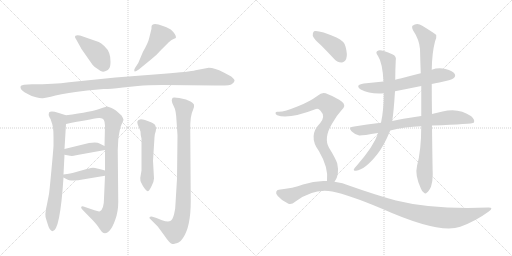
t = 0.00 s
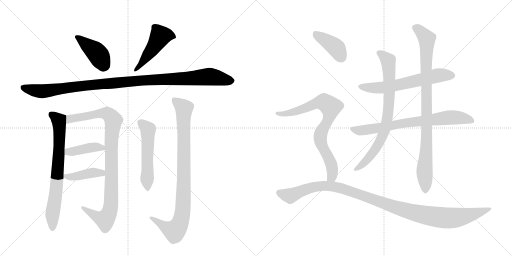
t = 2.65 s
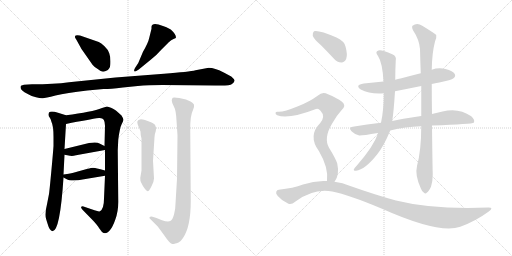
t = 5.30 s
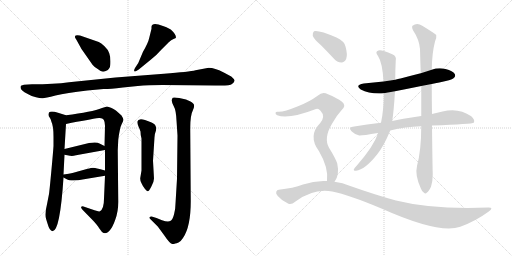
t = 7.95 s
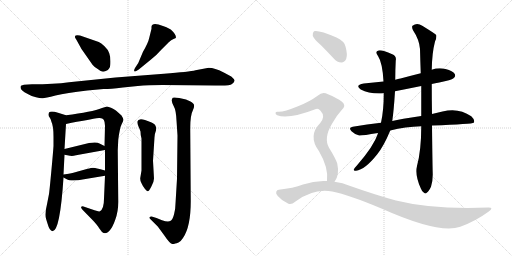
t = 10.59 s
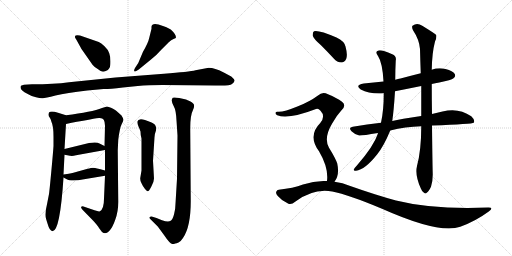
t = 13.24 s

The animated SVG that drew these frames (rendered in a browser with its animation timeline set to each time). Animation: 16 CSS @keyframes rules; one cycle of 13.24 s.

<svg version="1.1" viewBox="0 0 2048 1024" xmlns="http://www.w3.org/2000/svg">
  <g stroke="lightgray" stroke-dasharray="1,1" stroke-width="1" transform="scale(4, 4)">
    <line x1="0" y1="0" x2="256" y2="256"></line>
    <line x1="256" y1="0" x2="0" y2="256"></line>
    <line x1="128" y1="0" x2="128" y2="256"></line>
    <line x1="0" y1="128" x2="256" y2="128"></line>
    <line x1="256" y1="0" x2="512" y2="256"></line>
    <line x1="512" y1="0" x2="256" y2="256"></line>
    <line x1="384" y1="0" x2="384" y2="256"></line>
    <line x1="256" y1="128" x2="512" y2="128"></line>
  </g>
<g transform="scale(1, -1) translate(0, -850)">
   <style type="text/css">
    @keyframes keyframes0 {
      from {
       stroke: black;
       stroke-dashoffset: 416;
       stroke-width: 128;
       }
       58% {
       animation-timing-function: step-end;
       stroke: black;
       stroke-dashoffset: 0;
       stroke-width: 128;
       }
       to {
       stroke: black;
       stroke-width: 1024;
       }
       }
       #make-me-a-hanzi-animation-0 {
         animation: keyframes0 0.588542s both;
         animation-delay: 0.000000s;
         animation-timing-function: linear;
       }
    @keyframes keyframes1 {
      from {
       stroke: black;
       stroke-dashoffset: 480;
       stroke-width: 128;
       }
       61% {
       animation-timing-function: step-end;
       stroke: black;
       stroke-dashoffset: 0;
       stroke-width: 128;
       }
       to {
       stroke: black;
       stroke-width: 1024;
       }
       }
       #make-me-a-hanzi-animation-1 {
         animation: keyframes1 0.640625s both;
         animation-delay: 0.588542s;
         animation-timing-function: linear;
       }
    @keyframes keyframes2 {
      from {
       stroke: black;
       stroke-dashoffset: 1097;
       stroke-width: 128;
       }
       78% {
       animation-timing-function: step-end;
       stroke: black;
       stroke-dashoffset: 0;
       stroke-width: 128;
       }
       to {
       stroke: black;
       stroke-width: 1024;
       }
       }
       #make-me-a-hanzi-animation-2 {
         animation: keyframes2 1.142741s both;
         animation-delay: 1.229167s;
         animation-timing-function: linear;
       }
    @keyframes keyframes3 {
      from {
       stroke: black;
       stroke-dashoffset: 731;
       stroke-width: 128;
       }
       70% {
       animation-timing-function: step-end;
       stroke: black;
       stroke-dashoffset: 0;
       stroke-width: 128;
       }
       to {
       stroke: black;
       stroke-width: 1024;
       }
       }
       #make-me-a-hanzi-animation-3 {
         animation: keyframes3 0.844889s both;
         animation-delay: 2.371908s;
         animation-timing-function: linear;
       }
    @keyframes keyframes4 {
      from {
       stroke: black;
       stroke-dashoffset: 962;
       stroke-width: 128;
       }
       76% {
       animation-timing-function: step-end;
       stroke: black;
       stroke-dashoffset: 0;
       stroke-width: 128;
       }
       to {
       stroke: black;
       stroke-width: 1024;
       }
       }
       #make-me-a-hanzi-animation-4 {
         animation: keyframes4 1.032878s both;
         animation-delay: 3.216797s;
         animation-timing-function: linear;
       }
    @keyframes keyframes5 {
      from {
       stroke: black;
       stroke-dashoffset: 408;
       stroke-width: 128;
       }
       57% {
       animation-timing-function: step-end;
       stroke: black;
       stroke-dashoffset: 0;
       stroke-width: 128;
       }
       to {
       stroke: black;
       stroke-width: 1024;
       }
       }
       #make-me-a-hanzi-animation-5 {
         animation: keyframes5 0.582031s both;
         animation-delay: 4.249674s;
         animation-timing-function: linear;
       }
    @keyframes keyframes6 {
      from {
       stroke: black;
       stroke-dashoffset: 409;
       stroke-width: 128;
       }
       57% {
       animation-timing-function: step-end;
       stroke: black;
       stroke-dashoffset: 0;
       stroke-width: 128;
       }
       to {
       stroke: black;
       stroke-width: 1024;
       }
       }
       #make-me-a-hanzi-animation-6 {
         animation: keyframes6 0.582845s both;
         animation-delay: 4.831706s;
         animation-timing-function: linear;
       }
    @keyframes keyframes7 {
      from {
       stroke: black;
       stroke-dashoffset: 535;
       stroke-width: 128;
       }
       64% {
       animation-timing-function: step-end;
       stroke: black;
       stroke-dashoffset: 0;
       stroke-width: 128;
       }
       to {
       stroke: black;
       stroke-width: 1024;
       }
       }
       #make-me-a-hanzi-animation-7 {
         animation: keyframes7 0.685384s both;
         animation-delay: 5.414551s;
         animation-timing-function: linear;
       }
    @keyframes keyframes8 {
      from {
       stroke: black;
       stroke-dashoffset: 914;
       stroke-width: 128;
       }
       75% {
       animation-timing-function: step-end;
       stroke: black;
       stroke-dashoffset: 0;
       stroke-width: 128;
       }
       to {
       stroke: black;
       stroke-width: 1024;
       }
       }
       #make-me-a-hanzi-animation-8 {
         animation: keyframes8 0.993815s both;
         animation-delay: 6.099935s;
         animation-timing-function: linear;
       }
    @keyframes keyframes9 {
      from {
       stroke: black;
       stroke-dashoffset: 622;
       stroke-width: 128;
       }
       67% {
       animation-timing-function: step-end;
       stroke: black;
       stroke-dashoffset: 0;
       stroke-width: 128;
       }
       to {
       stroke: black;
       stroke-width: 1024;
       }
       }
       #make-me-a-hanzi-animation-9 {
         animation: keyframes9 0.756185s both;
         animation-delay: 7.093750s;
         animation-timing-function: linear;
       }
    @keyframes keyframes10 {
      from {
       stroke: black;
       stroke-dashoffset: 748;
       stroke-width: 128;
       }
       71% {
       animation-timing-function: step-end;
       stroke: black;
       stroke-dashoffset: 0;
       stroke-width: 128;
       }
       to {
       stroke: black;
       stroke-width: 1024;
       }
       }
       #make-me-a-hanzi-animation-10 {
         animation: keyframes10 0.858724s both;
         animation-delay: 7.849935s;
         animation-timing-function: linear;
       }
    @keyframes keyframes11 {
      from {
       stroke: black;
       stroke-dashoffset: 782;
       stroke-width: 128;
       }
       72% {
       animation-timing-function: step-end;
       stroke: black;
       stroke-dashoffset: 0;
       stroke-width: 128;
       }
       to {
       stroke: black;
       stroke-width: 1024;
       }
       }
       #make-me-a-hanzi-animation-11 {
         animation: keyframes11 0.886393s both;
         animation-delay: 8.708659s;
         animation-timing-function: linear;
       }
    @keyframes keyframes12 {
      from {
       stroke: black;
       stroke-dashoffset: 924;
       stroke-width: 128;
       }
       75% {
       animation-timing-function: step-end;
       stroke: black;
       stroke-dashoffset: 0;
       stroke-width: 128;
       }
       to {
       stroke: black;
       stroke-width: 1024;
       }
       }
       #make-me-a-hanzi-animation-12 {
         animation: keyframes12 1.001953s both;
         animation-delay: 9.595052s;
         animation-timing-function: linear;
       }
    @keyframes keyframes13 {
      from {
       stroke: black;
       stroke-dashoffset: 401;
       stroke-width: 128;
       }
       57% {
       animation-timing-function: step-end;
       stroke: black;
       stroke-dashoffset: 0;
       stroke-width: 128;
       }
       to {
       stroke: black;
       stroke-width: 1024;
       }
       }
       #make-me-a-hanzi-animation-13 {
         animation: keyframes13 0.576335s both;
         animation-delay: 10.597005s;
         animation-timing-function: linear;
       }
    @keyframes keyframes14 {
      from {
       stroke: black;
       stroke-dashoffset: 796;
       stroke-width: 128;
       }
       72% {
       animation-timing-function: step-end;
       stroke: black;
       stroke-dashoffset: 0;
       stroke-width: 128;
       }
       to {
       stroke: black;
       stroke-width: 1024;
       }
       }
       #make-me-a-hanzi-animation-14 {
         animation: keyframes14 0.897786s both;
         animation-delay: 11.173340s;
         animation-timing-function: linear;
       }
    @keyframes keyframes15 {
      from {
       stroke: black;
       stroke-dashoffset: 1130;
       stroke-width: 128;
       }
       79% {
       animation-timing-function: step-end;
       stroke: black;
       stroke-dashoffset: 0;
       stroke-width: 128;
       }
       to {
       stroke: black;
       stroke-width: 1024;
       }
       }
       #make-me-a-hanzi-animation-15 {
         animation: keyframes15 1.169596s both;
         animation-delay: 12.071126s;
         animation-timing-function: linear;
       }
</style>
<path d="M 395 682 L 320 708 Q 299 712 300 703 Q 299 700 305 692 L 326 654 L 370 591 Q 379 580 391 574 Q 402 565 408 564 Q 414 562 423 566 Q 433 569 437 577 Q 442 584 442 604 Q 442 623 437 637 Q 433 651 418 665 Q 404 678 395 682 Z" fill="lightgray"></path> 
<path d="M 553 598 L 540 578 Q 534 567 538 565 Q 539 561 555 572 L 604 612 Q 625 628 646 652 L 675 681 Q 685 690 694 694 Q 704 697 704 700 Q 704 713 683 732 Q 664 743 652 746 Q 608 764 606 743 L 606 735 L 597 699 Q 593 679 572 643 L 553 598 Z" fill="lightgray"></path> 
<path d="M 835 579 L 782 569 Q 758 563 656 555 L 462 540 L 276 521 Q 216 513 128 513 L 96 511 L 86 508 Q 82 507 82 501 Q 82 494 89 488 Q 96 482 111 474 Q 126 465 144 461 Q 162 456 171 457 Q 180 457 222 468 Q 265 478 349 488 L 414 494 Q 430 493 492 500 L 551 506 Q 592 510 650 510 L 862 508 Q 919 506 928 514 Q 938 522 938 527 Q 939 532 925 544 L 893 561 Q 859 579 835 579 Z" fill="lightgray"></path> 
<path d="M 185 -28 L 190 -44 Q 198 -73 210 -75 Q 240 -75 254 140 L 254 152 L 258 231 L 258 254 L 264 354 C 266 384 266 388 264 389 L 232 399 Q 204 408 196 400 Q 192 388 198 381 Q 204 374 206 362 Q 214 346 214 303 L 214 266 Q 212 236 205 162 Q 198 87 196 74 L 188 33 Q 177 -11 185 -28 Z" fill="lightgray"></path> 
<path d="M 420 147 L 416 56 Q 416 15 400 5 Q 394 3 378 9 L 334 24 Q 328 26 325 23 Q 322 19 330 11 L 372 -32 Q 394 -56 396 -62 L 408 -78 Q 422 -89 436 -75 Q 450 -61 461 -29 Q 473 3 473 42 L 471 249 L 473 290 Q 475 310 479 328 Q 480 340 487 354 Q 494 367 494 371 Q 494 375 486 388 L 466 406 Q 464 408 454 414 L 444 419 L 429 424 Q 424 424 408 418 Q 368 402 264 389 C 234 385 235 348 264 354 Q 358 373 396 378 Q 410 379 415 371 Q 420 362 420 347 L 418 266 L 420 250 L 420 168 L 420 147 Z" fill="lightgray"></path> 
<path d="M 258 231 L 280 227 Q 290 225 304 229 L 420 250 C 442 254 442 254 418 266 L 398 276 Q 388 283 356 278 L 258 254 C 229 247 228 236 258 231 Z" fill="lightgray"></path> 
<path d="M 254 140 L 267 133 Q 274 128 294 128 Q 314 128 330 132 L 420 147 C 450 152 449 160 420 168 L 398 174 Q 376 179 372 179 Q 368 179 347 174 L 290 158 Q 278 155 254 152 C 236 150 236 150 254 140 Z" fill="lightgray"></path> 
<path d="M 616 136 L 612 207 L 618 301 Q 618 313 623 325 Q 628 337 620 351 Q 612 358 604 361 L 580 370 Q 553 379 549 363 Q 549 356 554 344 Q 560 331 562 324 Q 562 308 566 296 L 566 168 L 561 138 Q 560 128 566 117 Q 572 103 580 94 Q 588 85 591 85 Q 595 84 605 103 Q 616 122 616 136 Z" fill="lightgray"></path> 
<path d="M 710 308 L 708 135 L 702 36 Q 702 14 696 -8 Q 690 -30 681 -34 Q 672 -39 648 -31 L 626 -22 L 610 -17 Q 603 -14 599 -18 Q 595 -22 601 -26 L 631 -56 L 656 -90 Q 680 -126 690 -126 Q 696 -126 701 -124 Q 706 -123 714 -120 Q 722 -117 732 -102 Q 763 -57 763 45 L 761 328 Q 760 388 772 410 Q 778 423 776 430 Q 776 436 762 444 Q 748 451 744 452 L 717 458 Q 696 462 691 459 Q 687 455 687 448 Q 687 440 695 425 Q 704 410 706 368 L 710 308 Z" fill="lightgray"></path> 
<path d="M 1727 514 Q 1740 518 1757 520 Q 1806 530 1814 537 Q 1824 544 1819 554 Q 1812 566 1782 574 Q 1754 581 1727 571 L 1683 557 Q 1643 547 1602 536 Q 1592 535 1581 531 L 1534 524 Q 1495 520 1455 516 Q 1418 510 1443 492 Q 1479 473 1535 477 L 1580 485 Q 1631 495 1685 506 L 1727 514 Z" fill="lightgray"></path> 
<path d="M 1728 348 Q 1890 354 1895 359 Q 1895 360 1896 361 Q 1900 371 1885 385 Q 1834 421 1770 404 Q 1749 400 1728 394 L 1685 386 Q 1601 374 1569 366 L 1524 359 Q 1469 353 1411 343 Q 1392 340 1406 325 Q 1419 312 1437 308 Q 1447 307 1512 318 L 1561 328 Q 1621 343 1685 345 L 1728 348 Z" fill="lightgray"></path> 
<path d="M 1581 531 Q 1581 570 1583 608 Q 1587 626 1569 633 Q 1526 652 1514 648 Q 1498 644 1512 626 Q 1530 599 1534 524 L 1535 477 Q 1535 408 1524 359 L 1512 318 Q 1511 317 1511 314 Q 1495 266 1430 191 Q 1418 178 1415 172 Q 1414 165 1424 167 Q 1460 171 1509 233 Q 1536 267 1561 328 L 1569 366 Q 1575 405 1580 485 L 1581 531 Z" fill="lightgray"></path> 
<path d="M 1668 186 Q 1659 150 1683 97 Q 1689 81 1696 79 Q 1702 73 1708 80 Q 1715 84 1724 103 Q 1731 125 1731 152 Q 1730 179 1728 348 L 1728 394 Q 1727 449 1727 514 L 1727 571 Q 1728 638 1740 684 Q 1747 697 1745 710 Q 1738 717 1689 747 Q 1668 762 1650 747 Q 1646 743 1652 729 Q 1677 692 1680 654 Q 1681 609 1683 557 L 1685 506 Q 1685 448 1685 386 L 1685 345 Q 1685 249 1668 186 Z" fill="lightgray"></path> 
<path d="M 1283 670 Q 1308 645 1335 616 Q 1348 600 1366 600 Q 1378 600 1385 615 Q 1391 631 1382 664 Q 1378 685 1346 700 Q 1273 731 1256 725 Q 1250 721 1251 707 Q 1255 694 1283 670 Z" fill="lightgray"></path> 
<path d="M 1338 123 Q 1359 150 1349 196 Q 1342 217 1316 259 Q 1294 298 1328 355 Q 1347 389 1366 409 Q 1387 428 1368 443 Q 1347 459 1312 473 Q 1290 486 1272 468 Q 1238 443 1192 425 Q 1131 400 1111 403 Q 1104 404 1102 399 Q 1101 393 1109 389 Q 1152 371 1264 414 Q 1273 418 1282 407 Q 1303 385 1281 358 Q 1230 307 1276 245 Q 1315 179 1308 126 C 1306 96 1323 97 1338 123 Z" fill="lightgray"></path> 
<path d="M 1308 126 Q 1260 129 1212 112 Q 1173 97 1115 91 Q 1108 91 1105 83 Q 1102 76 1111 66 Q 1127 47 1152 36 Q 1164 29 1182 44 Q 1255 98 1329 84 Q 1395 71 1528 15 Q 1757 -87 1841 -57 Q 1902 -35 1955 4 Q 1977 20 1954 20 Q 1732 11 1584 48 Q 1503 70 1401 106 Q 1370 119 1338 123 L 1308 126 Z" fill="lightgray"></path> 
      <clipPath id="make-me-a-hanzi-clip-0">
      <path d="M 395 682 L 320 708 Q 299 712 300 703 Q 299 700 305 692 L 326 654 L 370 591 Q 379 580 391 574 Q 402 565 408 564 Q 414 562 423 566 Q 433 569 437 577 Q 442 584 442 604 Q 442 623 437 637 Q 433 651 418 665 Q 404 678 395 682 Z" fill="lightgray"></path>
      </clipPath>
      <path clip-path="url(#make-me-a-hanzi-clip-0)" d="M 309 701 L 386 640 L 418 587 " fill="none" id="make-me-a-hanzi-animation-0" stroke-dasharray="288 576" stroke-linecap="round"></path>

      <clipPath id="make-me-a-hanzi-clip-1">
      <path d="M 553 598 L 540 578 Q 534 567 538 565 Q 539 561 555 572 L 604 612 Q 625 628 646 652 L 675 681 Q 685 690 694 694 Q 704 697 704 700 Q 704 713 683 732 Q 664 743 652 746 Q 608 764 606 743 L 606 735 L 597 699 Q 593 679 572 643 L 553 598 Z" fill="lightgray"></path>
      </clipPath>
      <path clip-path="url(#make-me-a-hanzi-clip-1)" d="M 696 703 L 672 710 L 641 705 L 603 644 L 541 571 " fill="none" id="make-me-a-hanzi-animation-1" stroke-dasharray="352 704" stroke-linecap="round"></path>

      <clipPath id="make-me-a-hanzi-clip-2">
      <path d="M 835 579 L 782 569 Q 758 563 656 555 L 462 540 L 276 521 Q 216 513 128 513 L 96 511 L 86 508 Q 82 507 82 501 Q 82 494 89 488 Q 96 482 111 474 Q 126 465 144 461 Q 162 456 171 457 Q 180 457 222 468 Q 265 478 349 488 L 414 494 Q 430 493 492 500 L 551 506 Q 592 510 650 510 L 862 508 Q 919 506 928 514 Q 938 522 938 527 Q 939 532 925 544 L 893 561 Q 859 579 835 579 Z" fill="lightgray"></path>
      </clipPath>
      <path clip-path="url(#make-me-a-hanzi-clip-2)" d="M 94 499 L 167 485 L 410 515 L 835 544 L 929 527 " fill="none" id="make-me-a-hanzi-animation-2" stroke-dasharray="969 1938" stroke-linecap="round"></path>

      <clipPath id="make-me-a-hanzi-clip-3">
      <path d="M 185 -28 L 190 -44 Q 198 -73 210 -75 Q 240 -75 254 140 L 254 152 L 258 231 L 258 254 L 264 354 C 266 384 266 388 264 389 L 232 399 Q 204 408 196 400 Q 192 388 198 381 Q 204 374 206 362 Q 214 346 214 303 L 214 266 Q 212 236 205 162 Q 198 87 196 74 L 188 33 Q 177 -11 185 -28 Z" fill="lightgray"></path>
      </clipPath>
      <path clip-path="url(#make-me-a-hanzi-clip-3)" d="M 204 393 L 235 367 L 238 320 L 227 99 L 210 1 L 210 -66 " fill="none" id="make-me-a-hanzi-animation-3" stroke-dasharray="603 1206" stroke-linecap="round"></path>

      <clipPath id="make-me-a-hanzi-clip-4">
      <path d="M 420 147 L 416 56 Q 416 15 400 5 Q 394 3 378 9 L 334 24 Q 328 26 325 23 Q 322 19 330 11 L 372 -32 Q 394 -56 396 -62 L 408 -78 Q 422 -89 436 -75 Q 450 -61 461 -29 Q 473 3 473 42 L 471 249 L 473 290 Q 475 310 479 328 Q 480 340 487 354 Q 494 367 494 371 Q 494 375 486 388 L 466 406 Q 464 408 454 414 L 444 419 L 429 424 Q 424 424 408 418 Q 368 402 264 389 C 234 385 235 348 264 354 Q 358 373 396 378 Q 410 379 415 371 Q 420 362 420 347 L 418 266 L 420 250 L 420 168 L 420 147 Z" fill="lightgray"></path>
      </clipPath>
      <path clip-path="url(#make-me-a-hanzi-clip-4)" d="M 273 360 L 281 375 L 411 397 L 436 391 L 454 368 L 445 271 L 445 50 L 436 -2 L 417 -28 L 330 18 " fill="none" id="make-me-a-hanzi-animation-4" stroke-dasharray="834 1668" stroke-linecap="round"></path>

      <clipPath id="make-me-a-hanzi-clip-5">
      <path d="M 258 231 L 280 227 Q 290 225 304 229 L 420 250 C 442 254 442 254 418 266 L 398 276 Q 388 283 356 278 L 258 254 C 229 247 228 236 258 231 Z" fill="lightgray"></path>
      </clipPath>
      <path clip-path="url(#make-me-a-hanzi-clip-5)" d="M 265 237 L 272 243 L 366 260 L 388 262 L 412 253 " fill="none" id="make-me-a-hanzi-animation-5" stroke-dasharray="280 560" stroke-linecap="round"></path>

      <clipPath id="make-me-a-hanzi-clip-6">
      <path d="M 254 140 L 267 133 Q 274 128 294 128 Q 314 128 330 132 L 420 147 C 450 152 449 160 420 168 L 398 174 Q 376 179 372 179 Q 368 179 347 174 L 290 158 Q 278 155 254 152 C 236 150 236 150 254 140 Z" fill="lightgray"></path>
      </clipPath>
      <path clip-path="url(#make-me-a-hanzi-clip-6)" d="M 262 146 L 287 142 L 413 163 " fill="none" id="make-me-a-hanzi-animation-6" stroke-dasharray="281 562" stroke-linecap="round"></path>

      <clipPath id="make-me-a-hanzi-clip-7">
      <path d="M 616 136 L 612 207 L 618 301 Q 618 313 623 325 Q 628 337 620 351 Q 612 358 604 361 L 580 370 Q 553 379 549 363 Q 549 356 554 344 Q 560 331 562 324 Q 562 308 566 296 L 566 168 L 561 138 Q 560 128 566 117 Q 572 103 580 94 Q 588 85 591 85 Q 595 84 605 103 Q 616 122 616 136 Z" fill="lightgray"></path>
      </clipPath>
      <path clip-path="url(#make-me-a-hanzi-clip-7)" d="M 561 361 L 592 328 L 589 94 " fill="none" id="make-me-a-hanzi-animation-7" stroke-dasharray="407 814" stroke-linecap="round"></path>

      <clipPath id="make-me-a-hanzi-clip-8">
      <path d="M 710 308 L 708 135 L 702 36 Q 702 14 696 -8 Q 690 -30 681 -34 Q 672 -39 648 -31 L 626 -22 L 610 -17 Q 603 -14 599 -18 Q 595 -22 601 -26 L 631 -56 L 656 -90 Q 680 -126 690 -126 Q 696 -126 701 -124 Q 706 -123 714 -120 Q 722 -117 732 -102 Q 763 -57 763 45 L 761 328 Q 760 388 772 410 Q 778 423 776 430 Q 776 436 762 444 Q 748 451 744 452 L 717 458 Q 696 462 691 459 Q 687 455 687 448 Q 687 440 695 425 Q 704 410 706 368 L 710 308 Z" fill="lightgray"></path>
      </clipPath>
      <path clip-path="url(#make-me-a-hanzi-clip-8)" d="M 697 451 L 736 417 L 731 0 L 715 -53 L 695 -74 L 605 -21 " fill="none" id="make-me-a-hanzi-animation-8" stroke-dasharray="786 1572" stroke-linecap="round"></path>

      <clipPath id="make-me-a-hanzi-clip-9">
      <path d="M 1727 514 Q 1740 518 1757 520 Q 1806 530 1814 537 Q 1824 544 1819 554 Q 1812 566 1782 574 Q 1754 581 1727 571 L 1683 557 Q 1643 547 1602 536 Q 1592 535 1581 531 L 1534 524 Q 1495 520 1455 516 Q 1418 510 1443 492 Q 1479 473 1535 477 L 1580 485 Q 1631 495 1685 506 L 1727 514 Z" fill="lightgray"></path>
      </clipPath>
      <path clip-path="url(#make-me-a-hanzi-clip-9)" d="M 1447 505 L 1525 499 L 1751 548 L 1808 548 " fill="none" id="make-me-a-hanzi-animation-9" stroke-dasharray="494 988" stroke-linecap="round"></path>

      <clipPath id="make-me-a-hanzi-clip-10">
      <path d="M 1728 348 Q 1890 354 1895 359 Q 1895 360 1896 361 Q 1900 371 1885 385 Q 1834 421 1770 404 Q 1749 400 1728 394 L 1685 386 Q 1601 374 1569 366 L 1524 359 Q 1469 353 1411 343 Q 1392 340 1406 325 Q 1419 312 1437 308 Q 1447 307 1512 318 L 1561 328 Q 1621 343 1685 345 L 1728 348 Z" fill="lightgray"></path>
      </clipPath>
      <path clip-path="url(#make-me-a-hanzi-clip-10)" d="M 1409 334 L 1459 329 L 1625 359 L 1809 381 L 1869 374 L 1893 361 " fill="none" id="make-me-a-hanzi-animation-10" stroke-dasharray="620 1240" stroke-linecap="round"></path>

      <clipPath id="make-me-a-hanzi-clip-11">
      <path d="M 1581 531 Q 1581 570 1583 608 Q 1587 626 1569 633 Q 1526 652 1514 648 Q 1498 644 1512 626 Q 1530 599 1534 524 L 1535 477 Q 1535 408 1524 359 L 1512 318 Q 1511 317 1511 314 Q 1495 266 1430 191 Q 1418 178 1415 172 Q 1414 165 1424 167 Q 1460 171 1509 233 Q 1536 267 1561 328 L 1569 366 Q 1575 405 1580 485 L 1581 531 Z" fill="lightgray"></path>
      </clipPath>
      <path clip-path="url(#make-me-a-hanzi-clip-11)" d="M 1516 637 L 1536 626 L 1554 602 L 1558 477 L 1545 351 L 1526 296 L 1490 235 L 1455 196 L 1422 173 " fill="none" id="make-me-a-hanzi-animation-11" stroke-dasharray="654 1308" stroke-linecap="round"></path>

      <clipPath id="make-me-a-hanzi-clip-12">
      <path d="M 1668 186 Q 1659 150 1683 97 Q 1689 81 1696 79 Q 1702 73 1708 80 Q 1715 84 1724 103 Q 1731 125 1731 152 Q 1730 179 1728 348 L 1728 394 Q 1727 449 1727 514 L 1727 571 Q 1728 638 1740 684 Q 1747 697 1745 710 Q 1738 717 1689 747 Q 1668 762 1650 747 Q 1646 743 1652 729 Q 1677 692 1680 654 Q 1681 609 1683 557 L 1685 506 Q 1685 448 1685 386 L 1685 345 Q 1685 249 1668 186 Z" fill="lightgray"></path>
      </clipPath>
      <path clip-path="url(#make-me-a-hanzi-clip-12)" d="M 1661 741 L 1707 695 L 1708 311 L 1698 175 L 1701 92 " fill="none" id="make-me-a-hanzi-animation-12" stroke-dasharray="796 1592" stroke-linecap="round"></path>

      <clipPath id="make-me-a-hanzi-clip-13">
      <path d="M 1283 670 Q 1308 645 1335 616 Q 1348 600 1366 600 Q 1378 600 1385 615 Q 1391 631 1382 664 Q 1378 685 1346 700 Q 1273 731 1256 725 Q 1250 721 1251 707 Q 1255 694 1283 670 Z" fill="lightgray"></path>
      </clipPath>
      <path clip-path="url(#make-me-a-hanzi-clip-13)" d="M 1261 717 L 1343 660 L 1365 621 " fill="none" id="make-me-a-hanzi-animation-13" stroke-dasharray="273 546" stroke-linecap="round"></path>

      <clipPath id="make-me-a-hanzi-clip-14">
      <path d="M 1338 123 Q 1359 150 1349 196 Q 1342 217 1316 259 Q 1294 298 1328 355 Q 1347 389 1366 409 Q 1387 428 1368 443 Q 1347 459 1312 473 Q 1290 486 1272 468 Q 1238 443 1192 425 Q 1131 400 1111 403 Q 1104 404 1102 399 Q 1101 393 1109 389 Q 1152 371 1264 414 Q 1273 418 1282 407 Q 1303 385 1281 358 Q 1230 307 1276 245 Q 1315 179 1308 126 C 1306 96 1323 97 1338 123 Z" fill="lightgray"></path>
      </clipPath>
      <path clip-path="url(#make-me-a-hanzi-clip-14)" d="M 1109 396 L 1175 401 L 1282 441 L 1296 442 L 1320 425 L 1318 388 L 1283 316 L 1281 299 L 1289 264 L 1328 180 L 1328 143 L 1316 132 " fill="none" id="make-me-a-hanzi-animation-14" stroke-dasharray="668 1336" stroke-linecap="round"></path>

      <clipPath id="make-me-a-hanzi-clip-15">
      <path d="M 1308 126 Q 1260 129 1212 112 Q 1173 97 1115 91 Q 1108 91 1105 83 Q 1102 76 1111 66 Q 1127 47 1152 36 Q 1164 29 1182 44 Q 1255 98 1329 84 Q 1395 71 1528 15 Q 1757 -87 1841 -57 Q 1902 -35 1955 4 Q 1977 20 1954 20 Q 1732 11 1584 48 Q 1503 70 1401 106 Q 1370 119 1338 123 L 1308 126 Z" fill="lightgray"></path>
      </clipPath>
      <path clip-path="url(#make-me-a-hanzi-clip-15)" d="M 1116 79 L 1160 66 L 1250 102 L 1329 105 L 1403 85 L 1611 11 L 1700 -11 L 1789 -22 L 1848 -17 L 1958 12 " fill="none" id="make-me-a-hanzi-animation-15" stroke-dasharray="1002 2004" stroke-linecap="round"></path>

</g>
</svg>
